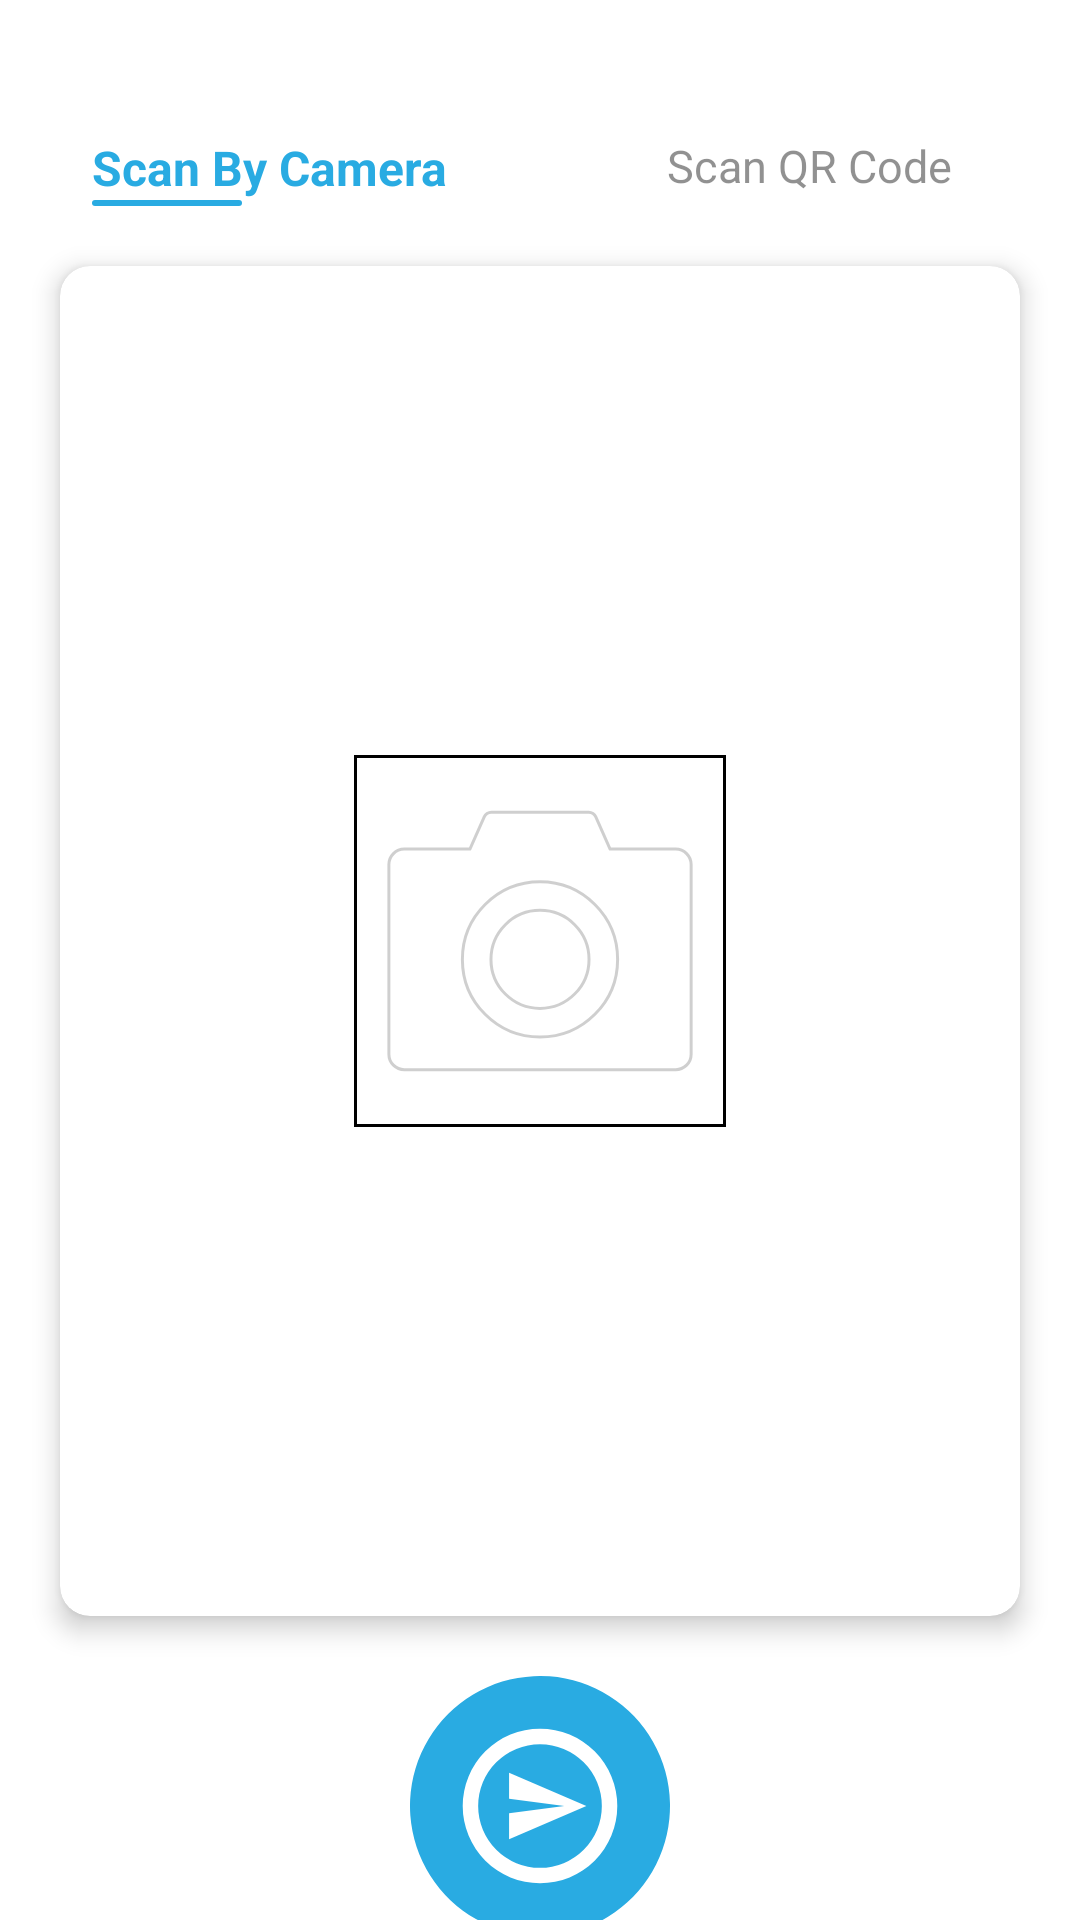

Produce the Android XML layout that renders to this screen, including the resource entries it uses.
<!-- AndroidManifest.xml: application theme Theme.MyApplication -->
<!-- res/layout/activity_new_visitor_camera.xml -->
<?xml version="1.0" encoding="utf-8"?>
<layout xmlns:android="http://schemas.android.com/apk/res/android"
    xmlns:app="http://schemas.android.com/apk/res-auto"
    xmlns:tools="http://schemas.android.com/tools">

    <data>

    </data>

    <androidx.constraintlayout.widget.ConstraintLayout
        android:layout_width="match_parent"
        android:layout_height="match_parent"
        tools:context=".ui.main.newVisitor.NewVisitorCameraActivity">

        <ImageView
            android:id="@+id/back"
            android:layout_width="wrap_content"
            android:layout_height="wrap_content"
            android:padding="20dp"
            android:src="@drawable/ic_baseline_arrow_back_24"
            app:layout_constraintStart_toStartOf="parent"
            app:layout_constraintTop_toTopOf="parent" />

        <LinearLayout
            android:id="@+id/taps"
            android:layout_width="match_parent"
            android:layout_height="wrap_content"
            android:orientation="horizontal"
            android:weightSum="2"
            app:layout_constraintTop_toBottomOf="@+id/back">

            <LinearLayout
                android:id="@+id/listLayout"
                android:layout_width="0dp"
                android:layout_height="wrap_content"
                android:layout_weight="1"
                android:gravity="center"
                android:orientation="horizontal"
                android:padding="5dp">


                <LinearLayout
                    android:layout_width="wrap_content"
                    android:layout_height="wrap_content"
                    android:gravity="start"
                    android:orientation="vertical">

                    <TextView
                        android:id="@+id/listText"
                        style="@style/tap_selected_textview"
                        android:layout_width="wrap_content"
                        android:layout_height="wrap_content"
                        android:text="@string/scan_by_camera" />

                    <View
                        android:id="@+id/listLine"
                        android:layout_width="50dp"
                        android:layout_height="2dp"
                        android:background="@drawable/curved_tap" />

                </LinearLayout>

            </LinearLayout>

            <LinearLayout
                android:id="@+id/reportLayout"
                android:layout_width="0dp"
                android:layout_height="wrap_content"
                android:layout_weight="1"
                android:gravity="center"
                android:orientation="horizontal"
                android:padding="5dp">


                <LinearLayout
                    android:layout_width="wrap_content"
                    android:layout_height="wrap_content"
                    android:gravity="start"
                    android:orientation="vertical">

                    <TextView
                        android:id="@+id/reportText"
                        style="@style/tap_not_selected_textview"
                        android:layout_width="wrap_content"
                        android:layout_height="wrap_content"
                        android:text="@string/scan_qr_code" />

                    <View
                        android:id="@+id/reportLine"
                        android:layout_width="50dp"
                        android:layout_height="2dp"
                        android:background="@drawable/curved_tap"
                        android:visibility="gone" />

                </LinearLayout>

            </LinearLayout>


        </LinearLayout>

        <androidx.cardview.widget.CardView
            android:id="@+id/image"
            android:layout_width="match_parent"
            android:layout_height="450dp"
            android:layout_margin="20dp"
            android:foreground="@drawable/rounded_image_action"
            app:cardCornerRadius="10dp"
            app:cardElevation="5dp"
            app:layout_constraintBottom_toTopOf="@+id/action"
            app:layout_constraintEnd_toEndOf="parent"
            app:layout_constraintStart_toStartOf="parent"
            app:layout_constraintTop_toBottomOf="@+id/taps"
            app:layout_constraintVertical_chainStyle="packed">

            <RelativeLayout
                android:layout_width="match_parent"
                android:layout_height="match_parent">

                <ImageView
                    android:id="@+id/placeholder"
                    android:layout_width="wrap_content"
                    android:layout_height="wrap_content"
                    android:layout_centerInParent="true"
                    android:src="@drawable/ic_placeholder" />

                <ImageView
                    android:id="@+id/visitor"
                    android:layout_width="match_parent"
                    android:layout_height="match_parent"
                    android:layout_centerInParent="true"
                    android:scaleType="centerCrop" />


            </RelativeLayout>


        </androidx.cardview.widget.CardView>

        <ImageView
            android:id="@+id/action"
            android:layout_width="wrap_content"
            android:layout_height="wrap_content"
            android:background="?selectableItemBackgroundBorderless"
            android:src="@drawable/ic_send_action"
            app:layout_constraintBottom_toBottomOf="parent"
            app:layout_constraintEnd_toEndOf="parent"
            app:layout_constraintStart_toStartOf="parent"
            app:layout_constraintTop_toBottomOf="@+id/image" />

    </androidx.constraintlayout.widget.ConstraintLayout>
</layout>
<!-- resources referenced by this layout -->
<resources>
  <!-- drawable curved_tap (drawable) -->
  <?xml version="1.0" encoding="utf-8"?>
  <shape xmlns:android="http://schemas.android.com/apk/res/android">
  
  
      <corners
          android:radius="10dp" />
  
      <solid android:color="@color/primary" />
  
  </shape>
  <!-- drawable ic_send_action (drawable) -->
  <vector xmlns:android="http://schemas.android.com/apk/res/android"
      android:width="86.55dp"
      android:height="86.55dp"
      android:viewportWidth="86.55"
      android:viewportHeight="86.55">
    <path
        android:pathData="M43.275,86.55a43.275,43.275 0,1 0,-16.561 -3.294A43.275,43.275 0,0 0,43.275 86.55Z"
        android:fillColor="#29abe2"/>
    <path
        android:pathData="M32.984,32.238 L58.712,43.275 32.984,54.313L32.984,45.719l18.37,-2.444 -18.37,-2.444L32.984,32.238M43.275,17.547A25.728,25.728 0,1 1,17.547 43.275,25.728 25.728,0 0,1 43.275,17.547m0,5.146A20.583,20.583 0,1 0,63.858 43.275,20.583 20.583,0 0,0 43.275,22.693Z"
        android:fillColor="#fff"/>
  </vector>
  <string name="scan_by_camera">Scan By Camera</string>
  <string name="scan_qr_code">Scan QR Code</string>
  <style name="tap_not_selected_textview">
          <item name="android:textSize">15dp</item>
          <item name="android:textColor">@color/dark_text_50</item>
          <item name="android:textStyle">normal</item>
      </style>
  <style name="tap_selected_textview">
          <item name="android:textSize">16dp</item>
          <item name="android:textColor">@color/primary</item>
          <item name="android:textStyle">bold</item>
      </style>
  <style name="Theme.MyApplication" parent="Theme.MaterialComponents.Light.NoActionBar">
          
          <item name="colorPrimary">@color/primary</item>
          <item name="colorPrimaryVariant">@color/primary</item>
          <item name="colorOnPrimary">@color/white</item>
          
          <item name="colorSecondary">@color/primary</item>
          <item name="colorSecondaryVariant">@color/primary</item>
          <item name="colorOnSecondary">@color/black</item>
          
          <item name="android:statusBarColor" tools:targetApi="l">?attr/colorPrimaryVariant</item>
          
  
          <item name="colorControlNormal">@color/line_color</item>
          <item name="colorControlActivated">@color/primary</item>  //black color
          <item name="colorControlHighlight">@color/primary</item>
  
  
      </style>
  <color name="primary">#29ABE2</color>
  <color name="dark_text_50">#80242424</color>
  <color name="white">#FFFFFFFF</color>
  <color name="black">#FF000000</color>
  <color name="line_color">#CECECE</color>
</resources>
